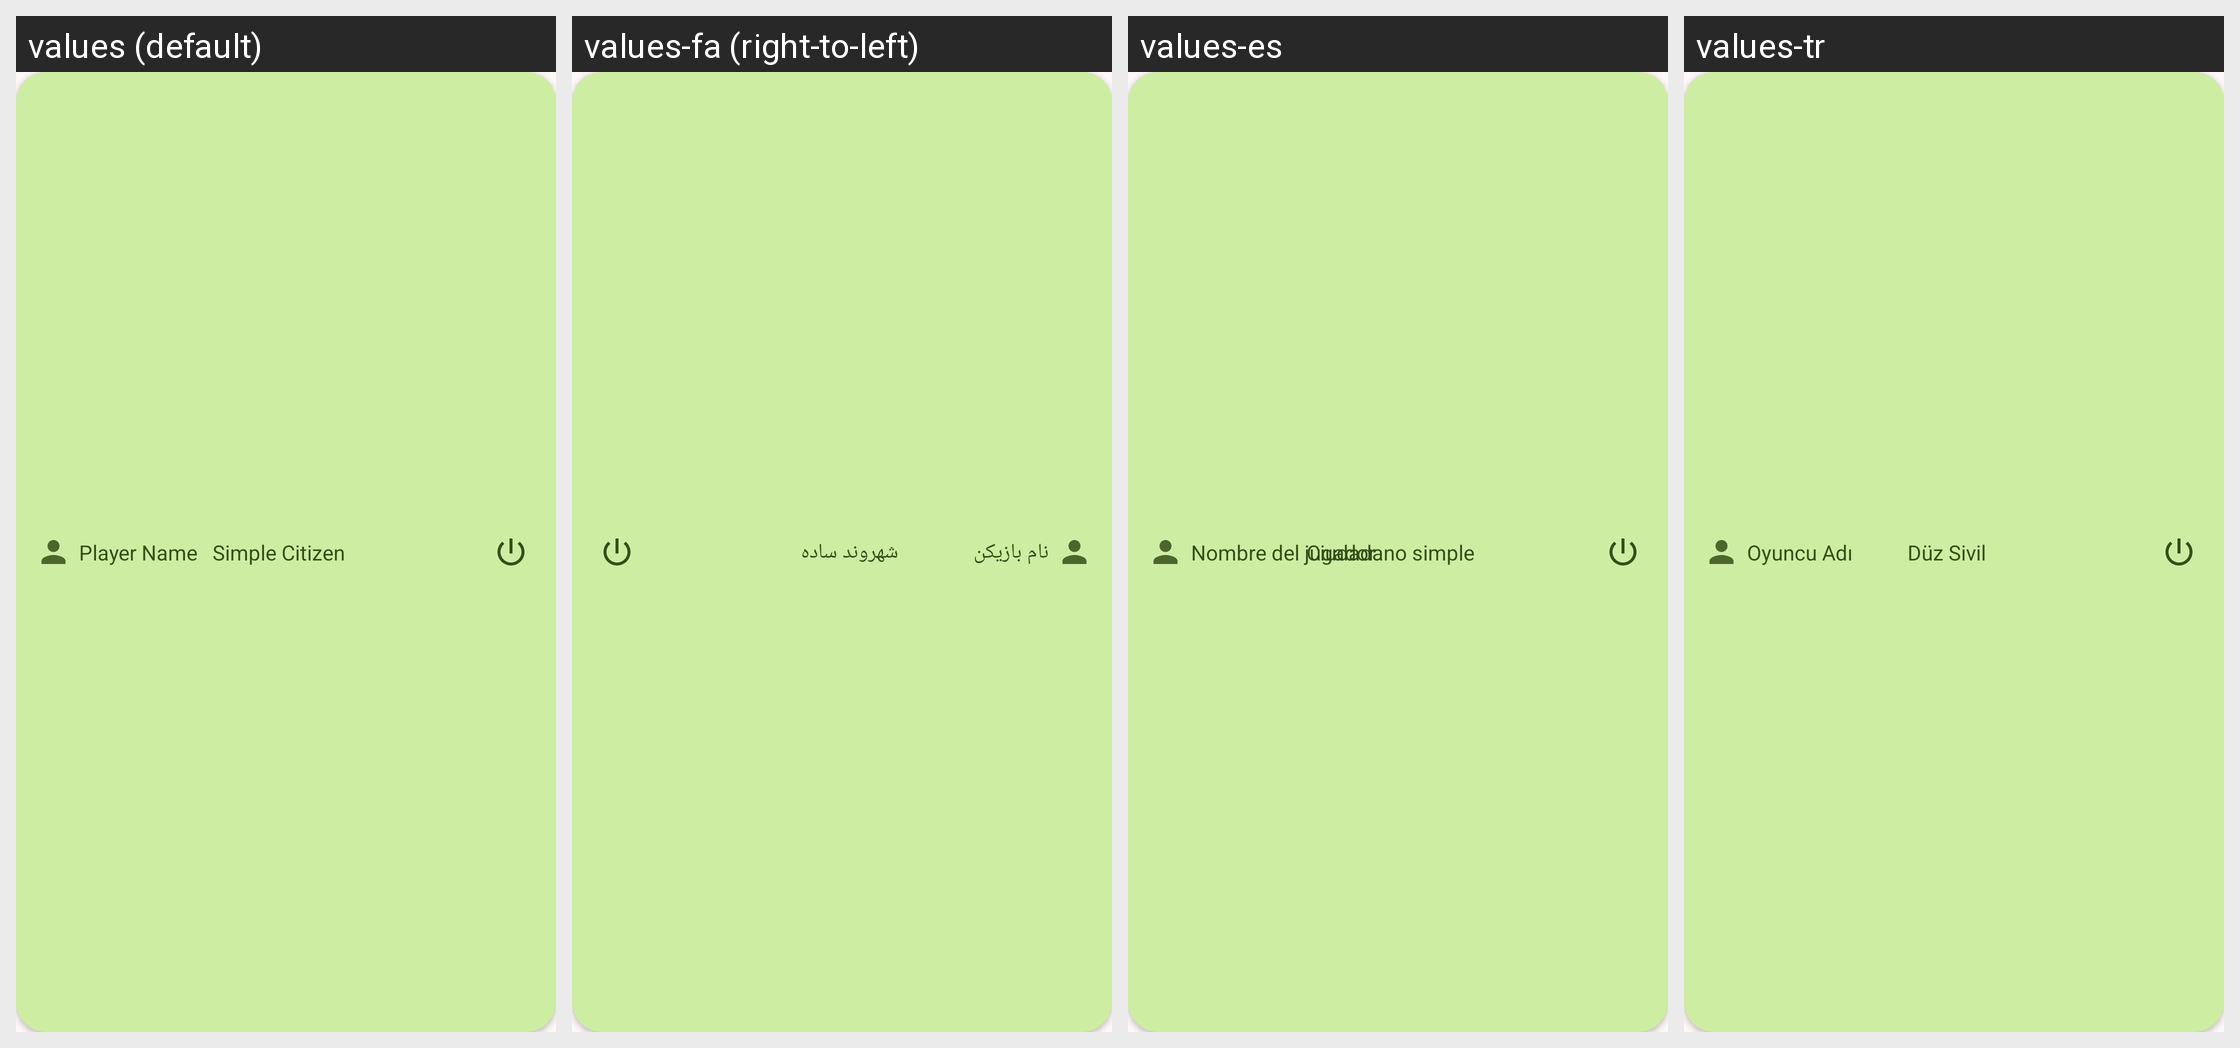

For this localized Android screen grid, give each drawn string resource with its value in every locale shown.
Android screen res/layout/player_role_item.xml rendered under 4 locales, left to right: values (default), values-fa (right-to-left), values-es, values-tr. Device: Nexus 5 (rendered at 1080×1920; each locale shown at half size, 540×960, under a caption strip naming it); theme Theme.Mafia.
Strings drawn on this screen, with the default value and each locale's value (text and hints the layout hard-codes, and strings that could not be matched under every locale, appear in the picture but are not listed):

player_name
  values: Player Name
  values-fa: نام بازیکن
  values-es: Nombre del jugador
  values-tr: Oyuncu Adı

simple_citizen
  values: Simple Citizen
  values-fa: شهروند ساده
  values-es: Ciudadano simple
  values-tr: Düz Sivil
